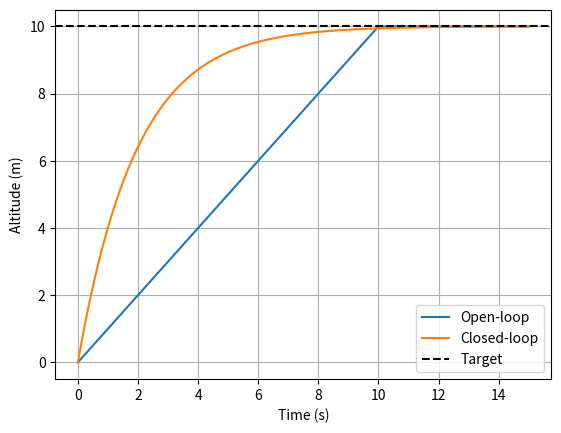

Reproduce this figure in Python.
import numpy as np
import matplotlib.pyplot as plt

dt = 0.1
T = 15
t = np.arange(0, T + dt, dt)

target = 10
Kp = 0.5 # k는 비례이득(Proportional Gain)

h_open = np.zeros(len(t)) # 개루프
h_closed = np.zeros(len(t)) # 폐루프

for i in range(len(t) - 1):
    # 개루프: 현재 고도를 보지 않고 일정한 명령 사용
    u_open = 1.0 if t[i] < 10 else 0.0
    h_open[i + 1] = h_open[i] + u_open * dt

    # 폐루프: 현재 고도를 측정하여 오차 계산
    error = target - h_closed[i]
    u_closed = Kp * error

    h_closed[i + 1] = h_closed[i] + u_closed * dt

plt.plot(t, h_open, label="Open-loop")
plt.plot(t, h_closed, label="Closed-loop")
plt.axhline(target, color="black",
            linestyle="--", label="Target")
plt.xlabel("Time (s)")
plt.ylabel("Altitude (m)")
plt.legend()
plt.grid()
plt.show()
